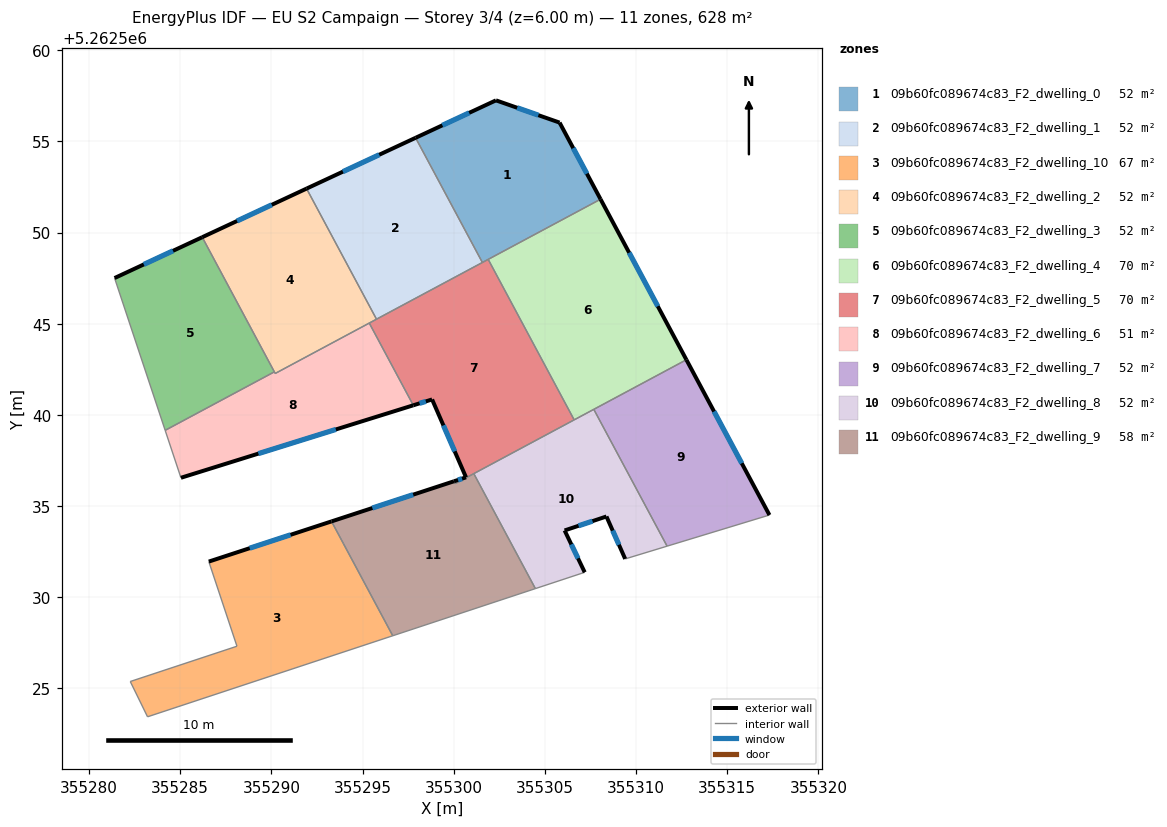
=== STOREY PLAN SPEC (per zone: floor XY polygon, exterior-wall plan segments, windows/doors) ===
zone 1: 09b60fc089674c83_F2_dwelling_0  (52.3 m²)
  floor: (355305.81, 5262556.04) (355308.05, 5262551.83) (355301.57, 5262548.36) (355297.91, 5262555.20) (355302.32, 5262557.26)
  exterior wall: (355305.81, 5262556.04) – (355302.32, 5262557.26)  [3.7 m]
    window: (355304.64, 5262556.44) – (355303.48, 5262556.85)  [1.2 m²]
  exterior wall: (355308.05, 5262551.83) – (355305.81, 5262556.04)  [4.8 m]
    window: (355307.30, 5262553.24) – (355306.55, 5262554.64)  [1.6 m²]
  exterior wall: (355302.32, 5262557.26) – (355297.91, 5262555.20)  [4.9 m]
    window: (355300.85, 5262556.57) – (355299.38, 5262555.89)  [1.6 m²]
  interior walls: 3
zone 2: 09b60fc089674c83_F2_dwelling_1  (52.3 m²)
  floor: (355297.91, 5262555.20) (355301.57, 5262548.36) (355295.77, 5262545.25) (355291.93, 5262552.42)
  exterior wall: (355297.91, 5262555.20) – (355291.93, 5262552.42)  [6.6 m]
    window: (355295.92, 5262554.27) – (355293.92, 5262553.35)  [2.2 m²]
  interior walls: 3
zone 3: 09b60fc089674c83_F2_dwelling_10  (66.8 m²)
  floor: (355293.29, 5262534.16) (355296.66, 5262527.89) (355283.21, 5262523.45) (355282.26, 5262525.38) (355288.11, 5262527.32) (355286.57, 5262531.96)
  exterior wall: (355293.29, 5262534.16) – (355286.57, 5262531.96)  [7.1 m]
    window: (355291.05, 5262533.43) – (355288.81, 5262532.69)  [2.4 m²]
  interior walls: 6
zone 4: 09b60fc089674c83_F2_dwelling_2  (52.3 m²)
  floor: (355291.93, 5262552.42) (355295.77, 5262545.25) (355290.21, 5262542.28) (355286.21, 5262549.75)
  exterior wall: (355291.93, 5262552.42) – (355286.21, 5262549.75)  [6.3 m]
    window: (355290.02, 5262551.53) – (355288.11, 5262550.64)  [2.1 m²]
  interior walls: 5
zone 5: 09b60fc089674c83_F2_dwelling_3  (51.6 m²)
  floor: (355286.21, 5262549.75) (355290.16, 5262542.37) (355284.17, 5262539.16) (355281.40, 5262547.51)
  exterior wall: (355286.21, 5262549.75) – (355281.40, 5262547.51)  [5.3 m]
    window: (355284.60, 5262549.00) – (355283.00, 5262548.26)  [1.8 m²]
  interior walls: 3
zone 6: 09b60fc089674c83_F2_dwelling_4  (69.8 m²)
  floor: (355308.05, 5262551.83) (355312.76, 5262543.03) (355306.61, 5262539.73) (355301.89, 5262548.54)
  exterior wall: (355312.76, 5262543.03) – (355308.05, 5262551.83)  [10.0 m]
    window: (355311.19, 5262545.96) – (355309.62, 5262548.90)  [3.3 m²]
  interior walls: 4
zone 7: 09b60fc089674c83_F2_dwelling_5  (69.8 m²)
  floor: (355301.89, 5262548.54) (355306.61, 5262539.73) (355300.08, 5262536.24) (355300.02, 5262536.37) (355300.67, 5262536.58) (355298.81, 5262540.85) (355297.78, 5262540.53) (355295.37, 5262545.04)
  exterior wall: (355298.81, 5262540.85) – (355300.67, 5262536.58)  [4.7 m]
    window: (355299.43, 5262539.43) – (355300.05, 5262538.00)  [1.6 m²]
  exterior wall: (355297.78, 5262540.53) – (355298.81, 5262540.85)  [1.1 m]
    window: (355298.13, 5262540.64) – (355298.47, 5262540.75)  [0.4 m²]
  exterior wall: (355300.67, 5262536.58) – (355300.02, 5262536.37)  [0.7 m]
    window: (355300.46, 5262536.51) – (355300.23, 5262536.44)  [0.2 m²]
  interior walls: 8
zone 8: 09b60fc089674c83_F2_dwelling_6  (50.7 m²)
  floor: (355295.37, 5262545.04) (355297.78, 5262540.53) (355285.04, 5262536.56) (355284.17, 5262539.16) (355290.16, 5262542.37) (355290.21, 5262542.28)
  exterior wall: (355285.04, 5262536.56) – (355297.78, 5262540.53)  [13.3 m]
    window: (355289.29, 5262537.88) – (355293.54, 5262539.21)  [4.5 m²]
  interior walls: 5
zone 9: 09b60fc089674c83_F2_dwelling_7  (52.3 m²)
  floor: (355312.76, 5262543.03) (355317.32, 5262534.51) (355311.70, 5262532.81) (355307.68, 5262540.31)
  exterior wall: (355317.32, 5262534.51) – (355312.76, 5262543.03)  [9.7 m]
    window: (355315.80, 5262537.35) – (355314.28, 5262540.19)  [3.2 m²]
  interior walls: 3
zone 10: 09b60fc089674c83_F2_dwelling_8  (52.3 m²)
  floor: (355307.68, 5262540.31) (355311.70, 5262532.81) (355309.40, 5262532.11) (355308.38, 5262534.43) (355306.08, 5262533.67) (355307.18, 5262531.37) (355304.48, 5262530.48) (355301.10, 5262536.78)
  exterior wall: (355307.18, 5262531.37) – (355306.08, 5262533.67)  [2.5 m]
    window: (355306.82, 5262532.14) – (355306.45, 5262532.90)  [0.8 m²]
  exterior wall: (355308.38, 5262534.43) – (355309.40, 5262532.11)  [2.5 m]
    window: (355308.72, 5262533.66) – (355309.06, 5262532.88)  [0.8 m²]
  exterior wall: (355306.08, 5262533.67) – (355308.38, 5262534.43)  [2.4 m]
    window: (355306.85, 5262533.92) – (355307.61, 5262534.18)  [0.8 m²]
  interior walls: 6
zone 11: 09b60fc089674c83_F2_dwelling_9  (57.6 m²)
  floor: (355301.10, 5262536.78) (355304.48, 5262530.48) (355296.66, 5262527.89) (355293.30, 5262534.16) (355300.02, 5262536.37) (355300.08, 5262536.24)
  exterior wall: (355300.02, 5262536.37) – (355293.30, 5262534.16)  [7.1 m]
    window: (355297.78, 5262535.63) – (355295.54, 5262534.90)  [2.4 m²]
  interior walls: 6

=== DERIVED (storey summary) ===
Building: EU S2 Campaign
Storey: 3 of 4  (floor level z = 6.00 m)
Storey gross floor area: 627.8 m²
Zones on this storey: 11
  - 09b60fc089674c83_F2_dwelling_0: floor 52.3 m²; exterior wall 13.3 m (40.0 m²); 3 window(s) 4.4 m²; WWR 11.1%
  - 09b60fc089674c83_F2_dwelling_1: floor 52.3 m²; exterior wall 6.6 m (19.8 m²); 1 window(s) 2.2 m²; WWR 11.1%
  - 09b60fc089674c83_F2_dwelling_10: floor 66.8 m²; exterior wall 7.1 m (21.2 m²); 1 window(s) 2.4 m²; WWR 11.1%
  - 09b60fc089674c83_F2_dwelling_2: floor 52.3 m²; exterior wall 6.3 m (18.9 m²); 1 window(s) 2.1 m²; WWR 11.1%
  - 09b60fc089674c83_F2_dwelling_3: floor 51.6 m²; exterior wall 5.3 m (15.9 m²); 1 window(s) 1.8 m²; WWR 11.1%
  - 09b60fc089674c83_F2_dwelling_4: floor 69.8 m²; exterior wall 10.0 m (30.0 m²); 1 window(s) 3.3 m²; WWR 11.1%
  - 09b60fc089674c83_F2_dwelling_5: floor 69.8 m²; exterior wall 6.4 m (19.3 m²); 3 window(s) 2.1 m²; WWR 11.1%
  - 09b60fc089674c83_F2_dwelling_6: floor 50.7 m²; exterior wall 13.3 m (40.0 m²); 1 window(s) 4.5 m²; WWR 11.1%
  - 09b60fc089674c83_F2_dwelling_7: floor 52.3 m²; exterior wall 9.7 m (29.0 m²); 1 window(s) 3.2 m²; WWR 11.1%
  - 09b60fc089674c83_F2_dwelling_8: floor 52.3 m²; exterior wall 7.5 m (22.5 m²); 3 window(s) 2.5 m²; WWR 11.1%
  - 09b60fc089674c83_F2_dwelling_9: floor 57.6 m²; exterior wall 7.1 m (21.2 m²); 1 window(s) 2.4 m²; WWR 11.1%
Zone adjacency (shared interzone walls):
  - 09b60fc089674c83_F2_dwelling_0 ↔ 09b60fc089674c83_F2_dwelling_1
  - 09b60fc089674c83_F2_dwelling_0 ↔ 09b60fc089674c83_F2_dwelling_4
  - 09b60fc089674c83_F2_dwelling_0 ↔ 09b60fc089674c83_F2_dwelling_5
  - 09b60fc089674c83_F2_dwelling_1 ↔ 09b60fc089674c83_F2_dwelling_2
  - 09b60fc089674c83_F2_dwelling_1 ↔ 09b60fc089674c83_F2_dwelling_5
  - 09b60fc089674c83_F2_dwelling_10 ↔ 09b60fc089674c83_F2_dwelling_9
  - 09b60fc089674c83_F2_dwelling_2 ↔ 09b60fc089674c83_F2_dwelling_3
  - 09b60fc089674c83_F2_dwelling_2 ↔ 09b60fc089674c83_F2_dwelling_5
  - 09b60fc089674c83_F2_dwelling_2 ↔ 09b60fc089674c83_F2_dwelling_6
  - 09b60fc089674c83_F2_dwelling_3 ↔ 09b60fc089674c83_F2_dwelling_6
  - 09b60fc089674c83_F2_dwelling_4 ↔ 09b60fc089674c83_F2_dwelling_5
  - 09b60fc089674c83_F2_dwelling_4 ↔ 09b60fc089674c83_F2_dwelling_7
  - 09b60fc089674c83_F2_dwelling_4 ↔ 09b60fc089674c83_F2_dwelling_8
  - 09b60fc089674c83_F2_dwelling_5 ↔ 09b60fc089674c83_F2_dwelling_6
  - 09b60fc089674c83_F2_dwelling_5 ↔ 09b60fc089674c83_F2_dwelling_8
  - 09b60fc089674c83_F2_dwelling_5 ↔ 09b60fc089674c83_F2_dwelling_9
  - 09b60fc089674c83_F2_dwelling_7 ↔ 09b60fc089674c83_F2_dwelling_8
  - 09b60fc089674c83_F2_dwelling_8 ↔ 09b60fc089674c83_F2_dwelling_9